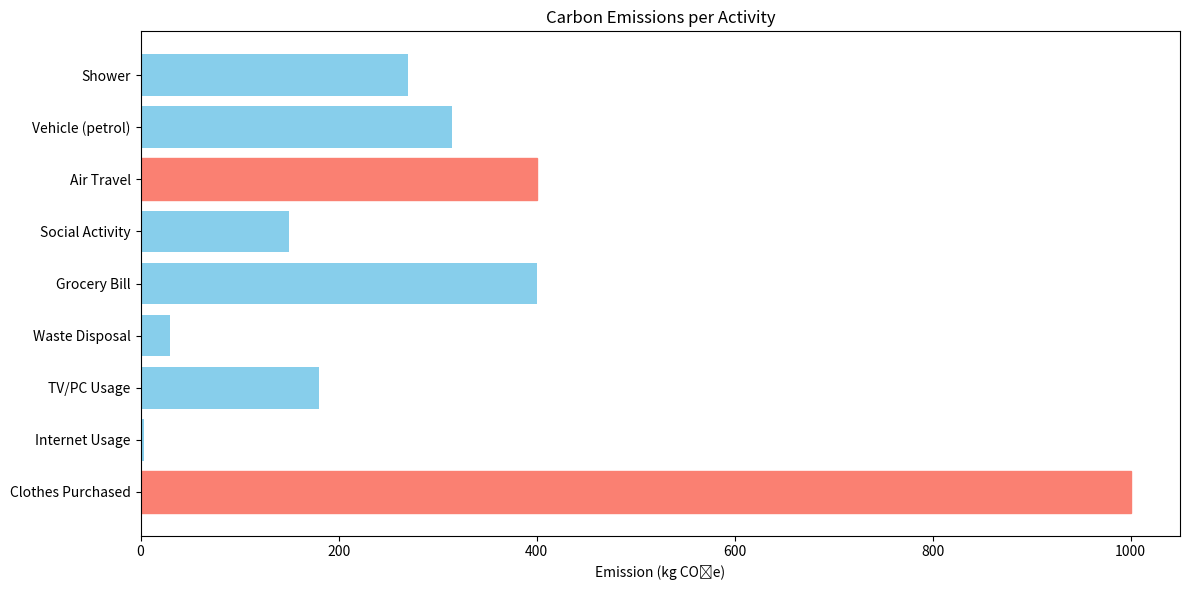

Write the Python code that produced this figure.
import json
import matplotlib.pyplot as plt
import numpy as np

# User input (same as you provided)
user_input = {
    "Body Type": "overweight",
    "Sex": "male",
    "Diet": "omnivore",
    "How Often Shower": "more frequently",
    "Heating Energy Source": "coal",
    "Transport": "private",
    "Vehicle Type": "petrol",
    "Social Activity": "often",
    "Monthly Grocery Bill": 400,  # High grocery bill
    "Frequency of Traveling by Air": "very frequently",  # Very high air travel
    "Vehicle Monthly Distance Km": 1500,  # High car usage
    "Waste Bag Size": "large",
    "Waste Bag Weekly Count": 5,
    "How Long TV PC Daily Hour": 10,
    "How Many New Clothes Monthly": 40,
    "How Long Internet Daily Hour": 0.5,  # Low internet usage
    "Energy efficiency": "No",
}


default_emission_factors = {
    "Shower": 0.6,
    "Vehicle (petrol)": 0.21,
    "Vehicle (diesel)": 0.18,
    "Vehicle (lpg)": 0.09,
    "Vehicle (hybrid)": 0.05,
    "Vehicle (electric)": 0.02,
    "Public Transport": 0.05,
    "Transport (bike)": -1,
    "Air Travel": 1.0,
    "Social Activity": 1.0,
    "Grocery Bill": 1.0,
    "Waste Disposal": 1.5,
    "TV/PC Usage": 0.6,
    "Internet Usage": 0.2,
    "Clothes Purchased": 25,
    "Recycling (Metal)": -20,
    "Recycling (Plastic)": -18,
    "Recycling (Paper)": -15,
    "Recycling (Glass)": -12,
    "Cooking (Oven)": 1.2,
    "Cooking (Stove)": 0.8,
    "Cooking (Microwave)": 0.6,
    "Cooking (Grill)": 1.0,
    "Cooking (Airfryer)": 0.5
}

# Calculate activity mapping
activity_mapping = {}

activity_mapping["Shower"] = (
    900 if user_input["How Often Shower"] == "twice a day" else
    450 if user_input["How Often Shower"] == "more frequently" else
    300 if user_input["How Often Shower"] == "daily" else
    150
)



if user_input["Transport"] == "private" and user_input["Vehicle Type"]:
    vehicle_type = user_input["Vehicle Type"]
    distance = user_input["Vehicle Monthly Distance Km"]
    activity_mapping[f"Vehicle ({vehicle_type})"] = distance

if user_input["Transport"] == "public":
    activity_mapping["Public Transport"] = user_input["Vehicle Monthly Distance Km"]

if user_input["Transport"] == "walk/bicycle":
    activity_mapping["Transport (bike)"] = 100  # offset as positive to apply negative factor

activity_mapping["Air Travel"] = (
    400 if user_input["Frequency of Traveling by Air"] == "very frequently" else
    250 if user_input["Frequency of Traveling by Air"] == "frequently" else
    100 if user_input["Frequency of Traveling by Air"] == "rarely" else
    0
)

activity_mapping["Social Activity"] = (
    150 if user_input["Social Activity"] == "often" else
    75 if user_input["Social Activity"] == "sometimes" else
    20
)

activity_mapping["Grocery Bill"] = user_input["Monthly Grocery Bill"]
activity_mapping["Waste Disposal"] = user_input["Waste Bag Weekly Count"] * 4
activity_mapping["TV/PC Usage"] = user_input["How Long TV PC Daily Hour"] * 30
activity_mapping["Internet Usage"] = user_input["How Long Internet Daily Hour"] * 30
activity_mapping["Clothes Purchased"] = user_input["How Many New Clothes Monthly"]

 

# Compute emissions
emissions = {}
for activity, units in activity_mapping.items():
    factor = default_emission_factors.get(activity, default_emission_factors.get(activity.split()[0], 1))
    emissions[activity] = round(units * factor, 2)

# Normalize emissions for severity
values = list(emissions.values())
sorted_vals = sorted(values)
q1 = sorted_vals[int(len(sorted_vals) * 0.25)]
q2 = sorted_vals[int(len(sorted_vals) * 0.5)]
q3 = sorted_vals[int(len(sorted_vals) * 0.75)]

severity_map = {
    "Critical": lambda x: x >= q3,
    "High": lambda x: q2 <= x < q3,
    "Moderate": lambda x: q1 <= x < q2,
    "Low": lambda x: x < q1
}

def classify(value):
    for level, condition in severity_map.items():
        if condition(value):
            return level
    return "Low"

recommendations = {
    "Air Travel": "Reduce flights or offset carbon emissions",
    "Clothes Purchased": "Buy second-hand or fewer clothes",
    "Recycling (Metal)": "Great job recycling metal!",
    "Transport (bike)": "Great! Keep using bike as transport"
}

def get_message(activity, severity):
    # Base message from recommendations dict or severity level
    base_msg = recommendations.get(activity, {
        "Critical": "Severe carbon impact. Consider urgent changes.",
        "High": "High impact. Try to reduce or improve.",
        "Moderate": "Moderate impact. Small improvements help.",
        "Low": "Low carbon impact. Good work!"
    }[severity])

    # Smart recommendation matching (context-aware)
    if activity == "Air Travel" and severity in ("Critical", "High"):
        internet_usage = emissions.get("Internet Usage", 0)
        if internet_usage < 10:
            return base_msg + " Also consider replacing some meetings with video calls."
    if activity == "Recycling (Metal)" and severity == "Low":
        grocery_bill = activity_mapping.get("Grocery Bill", 0)
        if grocery_bill > 200 and "Metal" not in user_input["Recycling"]:
            return "Consider recycling cans to reduce metal waste."
    return base_msg

output = []
for activity, value in emissions.items():
    severity = classify(value)
    message = get_message(activity, severity)
    output.append({
        "Activity": activity,
        "Emission (kg CO₂e)": value,
        "Severity": severity,
        "Message": message
    })

sorted_output = sorted(output, key=lambda x: x["Emission (kg CO₂e)"], reverse=True)

final_json_output = {
    "Top 2 Carbon-Intensive Activities": sorted_output[:2],
    "Least Emitting Activities": sorted_output[-2:]
}

print(json.dumps(final_json_output, indent=2))

# === Visual Feedback ===
# Create a bar chart of all emissions for visualization

activities = list(emissions.keys())
values = [emissions[a] for a in activities]

plt.figure(figsize=(12, 6))
bars = plt.barh(activities, values, color='skyblue')
plt.xlabel('Emission (kg CO₂e)')
plt.title('Carbon Emissions per Activity')

# Highlight top 2 carbon-intensive activities in red
top_activities = {item['Activity'] for item in sorted_output[:2]}
for bar, activity in zip(bars, activities):
    if activity in top_activities:
        bar.set_color('salmon')

plt.gca().invert_yaxis()  # Highest on top
plt.tight_layout()
plt.show()